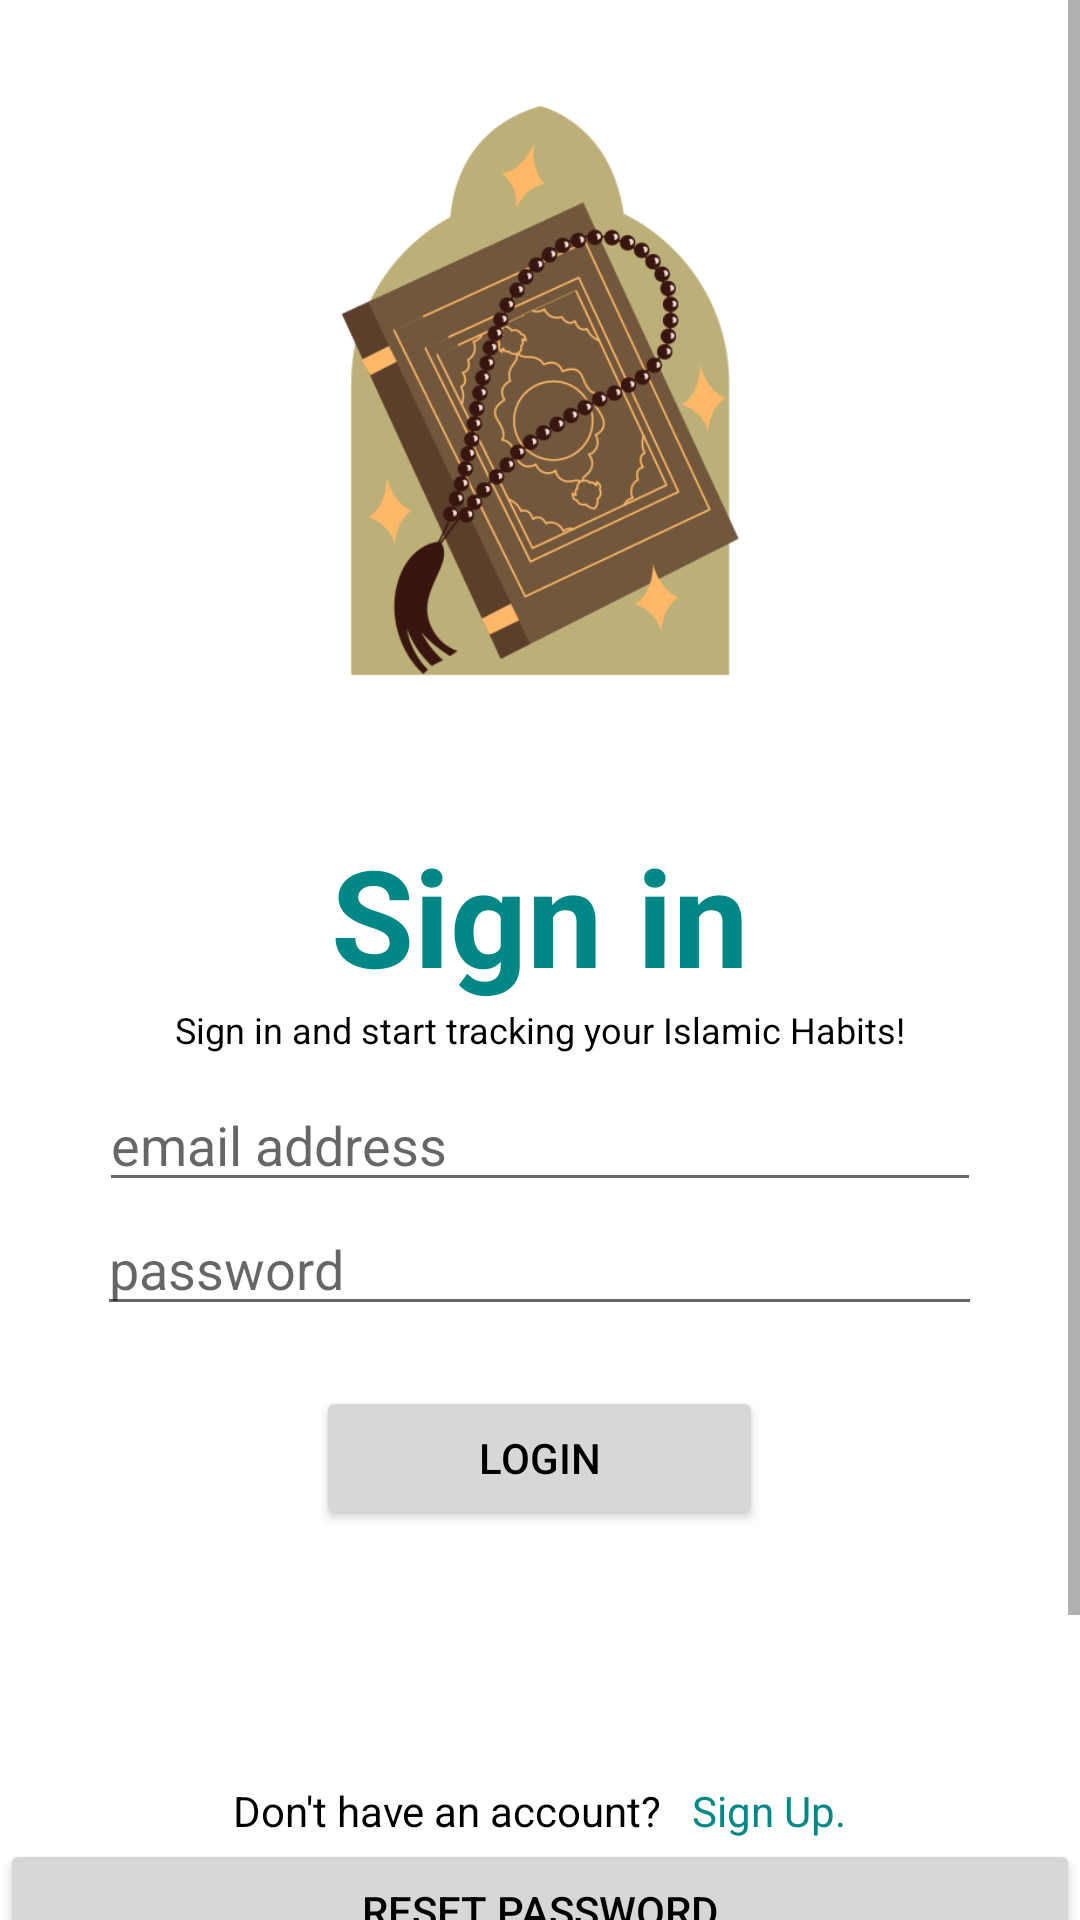

Here is an Android app screen rendered from its layout file. Give the layout XML and the strings, colors and styles it references.
<!-- AndroidManifest.xml: application theme Theme.Pondoku -->
<!-- res/layout/login_screen.xml -->
<?xml version="1.0" encoding="utf-8"?>
<ScrollView
    xmlns:android="http://schemas.android.com/apk/res/android"
    xmlns:app="http://schemas.android.com/apk/res-auto"
    xmlns:tools="http://schemas.android.com/tools"
    android:id="@+id/scrollView"
    android:background="@drawable/background"
    android:layout_width="match_parent"
    android:layout_height="match_parent"
    android:fillViewport="true">

<LinearLayout
    android:layout_width="match_parent"
    android:layout_height="wrap_content"
    android:foregroundTint="#FF0000"
    android:orientation="vertical"
    android:paddingBottom="100dp">

    <ImageView
        android:id="@+id/momentumImage"
        android:layout_marginTop="30dp"
        android:layout_width="match_parent"
        android:layout_height="200dp"
        app:srcCompat="@drawable/muslim" />

    <TextView
        android:id="@+id/signInTextView"
        android:layout_width="wrap_content"
        android:layout_height="wrap_content"
        android:layout_gravity="center"
        android:layout_marginTop="45dp"
        android:text="Sign in"
        android:textColor="@color/teal_700"

        android:textSize="45sp"
        android:textStyle="bold"
        app:layout_constraintEnd_toEndOf="parent"
        app:layout_constraintStart_toStartOf="parent"
        app:layout_constraintTop_toBottomOf="@+id/imageView" />

    <TextView
        android:id="@+id/signInCaptionTextView"
        android:layout_width="wrap_content"
        android:layout_height="wrap_content"
        android:layout_gravity="center"
        android:text="Sign in and start tracking your Islamic Habits!"
        android:textColor="#000000"
        android:textSize="12sp"
        app:layout_constraintEnd_toEndOf="parent"
        app:layout_constraintStart_toStartOf="parent"
        app:layout_constraintTop_toBottomOf="@+id/textView" />

    <EditText
        android:id="@+id/emailAddressEditText"
        android:layout_width="294dp"
        android:layout_height="wrap_content"
        android:layout_gravity="center"
        android:layout_marginTop="8dp"
        android:ems="10"
        android:hint="email address"
        android:inputType="textEmailAddress"
        app:layout_constraintEnd_toEndOf="parent"
        app:layout_constraintHorizontal_bias="0.497"
        app:layout_constraintStart_toStartOf="parent"
        app:layout_constraintTop_toBottomOf="@+id/textAddHabit" />

    <EditText
        android:id="@+id/passwordEditText"
        android:layout_width="295dp"
        android:layout_height="wrap_content"
        android:layout_gravity="center"
        android:ems="10"
        android:hint="password"
        android:inputType="textPassword"
        app:layout_constraintEnd_toEndOf="parent"
        app:layout_constraintHorizontal_bias="0.497"
        app:layout_constraintStart_toStartOf="parent"
        app:layout_constraintTop_toBottomOf="@+id/editTextTextEmailAddress" />

    <Button
        android:id="@+id/loginButton"
        android:layout_width="149dp"
        android:layout_height="48dp"
        android:textColor="@color/black"
        android:layout_gravity="center"
        android:layout_marginTop="20dp"
        android:layout_marginBottom="80sp"
        android:text="Login"
        />



    <LinearLayout
        android:layout_width="match_parent"
        android:layout_height="wrap_content"
        android:layout_weight="10"
        android:gravity="center"
        android:layout_marginTop="4dp"
        android:orientation="horizontal">

        <TextView
            android:id="@+id/accountQuestionSignInScreen"
            android:layout_width="wrap_content"
            android:layout_height="wrap_content"
            android:layout_gravity="center"
            android:text="Don't have an account?"
            android:textColor="@color/black"
            android:textSize="14sp"
            app:layout_constraintEnd_toEndOf="parent"
            app:layout_constraintHorizontal_bias="0.28"
            app:layout_constraintStart_toEndOf="@+id/checkBox"
            app:layout_constraintTop_toBottomOf="@+id/editTextTextPassword" />
        <TextView
            android:id="@+id/signUpRedirect"
            android:layout_width="wrap_content"
            android:layout_height="wrap_content"
            android:clickable="true"
            android:layout_gravity="center"
            android:layout_marginLeft="10sp"
            android:text="Sign Up."
            android:textColor="@color/teal_700" />

    </LinearLayout>

    <Button
        android:id="@+id/button5"
        android:layout_width="match_parent"
        android:layout_height="wrap_content"
        android:textColor="@color/black"
        android:onClick="tvResetPasswordClick"
        android:text="Reset Password" />

</LinearLayout>
</ScrollView>
<!-- resources referenced by this layout -->
<resources>
  <color name="black">#FF000000</color>
  <color name="teal_700">#FF018786</color>
  <!-- drawable muslim: png bitmap (drawable, 75843 bytes) -->
  <style name="Theme.Pondoku" parent="Theme.MaterialComponents.Light.DarkActionBar">
          
          <item name="colorPrimary">@color/teal_200</item>
          <item name="colorPrimaryVariant">@color/purple_700</item>
          <item name="colorOnPrimary">@color/white</item>
          
          <item name="colorSecondary">@color/teal_200</item>
          <item name="colorSecondaryVariant">@color/teal_700</item>
          <item name="colorOnSecondary">@color/black</item>
          
          <item name="android:statusBarColor">?attr/colorPrimaryVariant</item>
          
      </style>
  <color name="teal_200">#FF03DAC5</color>
  <color name="purple_700">#FF3700B3</color>
  <color name="white">#FFFFFFFF</color>
</resources>
